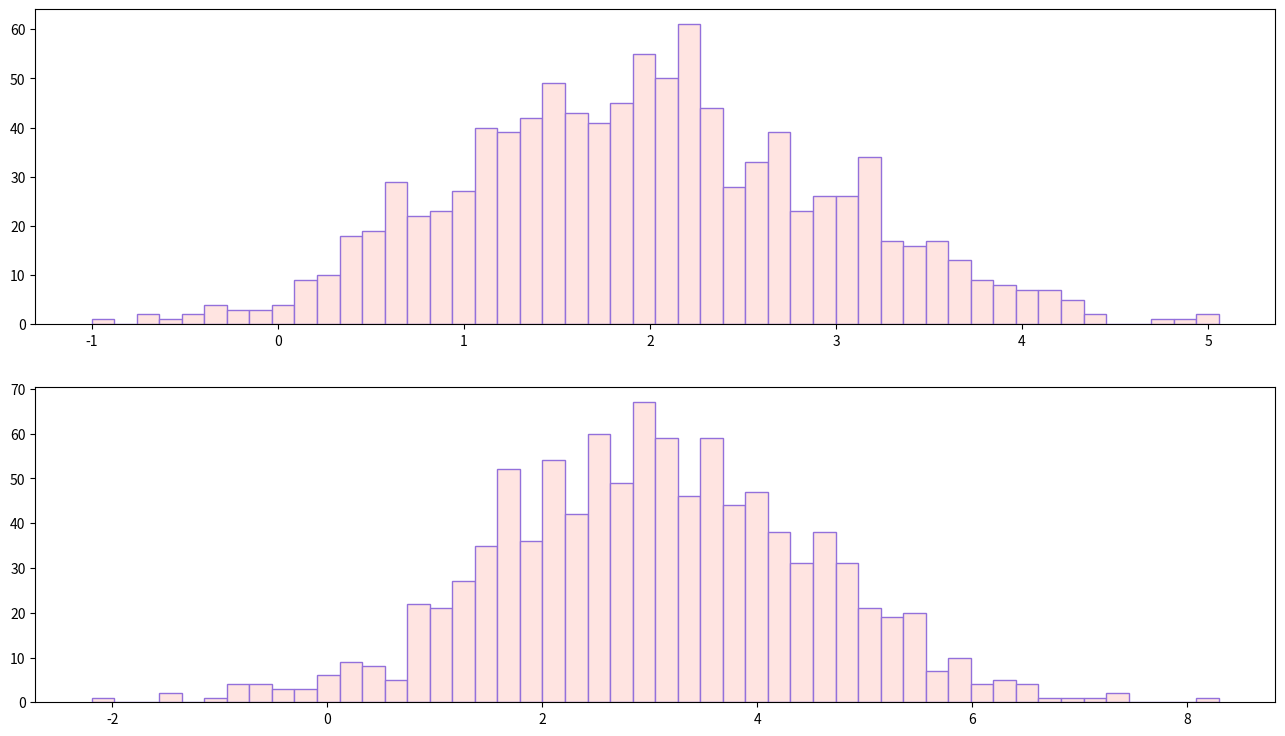

Generate this figure with matplotlib:
from typing import Any

import matplotlib.pyplot as plt
import numpy as np


class ShapeMismatchError(Exception):
    pass


data = np.random.normal(0, 1, 1000)


def visualize_diagrams(
    abscissa: np.ndarray,
    ordinates: np.ndarray,
    diagram_type: Any,
) -> None:
    if abscissa.shape != ordinates.shape:
        raise ShapeMismatchError
    if diagram_type != "hist" and diagram_type != "violin" and diagram_type != "box":
        raise ValueError

    fig, axes = plt.subplots(2, 1, figsize=(16, 9))

    if diagram_type == "hist":
        axes[0].hist(abscissa, bins=50, color="mistyrose", edgecolor="mediumpurple")
        axes[1].hist(ordinates, bins=50, color="mistyrose", edgecolor="mediumpurple")

    elif diagram_type == "violin":
        violin_parts_0 = axes[0].violinplot([abscissa], vert=False, showmedians=True)
        violin_parts_1 = axes[1].violinplot([ordinates], vert=False, showmedians=True)
        for violin_parts in [violin_parts_0, violin_parts_1]:
            for body in violin_parts["bodies"]:
                body.set_facecolor("mistyrose")
                body.set_edgecolor("mediumpurple")
            for part in violin_parts:
                if part == "bodies":
                    continue
                violin_parts[part].set_edgecolor("cornflowerblue")
        axes[0].set_yticks([])
        axes[1].set_yticks([])
    elif diagram_type == "box":
        axes[0].boxplot(
            abscissa,
            vert=False,
            boxprops=dict(facecolor="mistyrose"),
            patch_artist=True,
            medianprops=dict(color="purple"),
        )
        axes[1].boxplot(
            ordinates,
            vert=False,
            boxprops=dict(facecolor="mistyrose"),
            patch_artist=True,
            medianprops=dict(color="purple"),
        )

    pass


if __name__ == "__main__":
    mean = [2, 3]
    cov = [[1, 1], [1, 2]]
    space = 0.2

    abscissa, ordinates = np.random.multivariate_normal(mean, cov, size=1000).T

    visualize_diagrams(abscissa, ordinates, "hist")
    plt.show()
